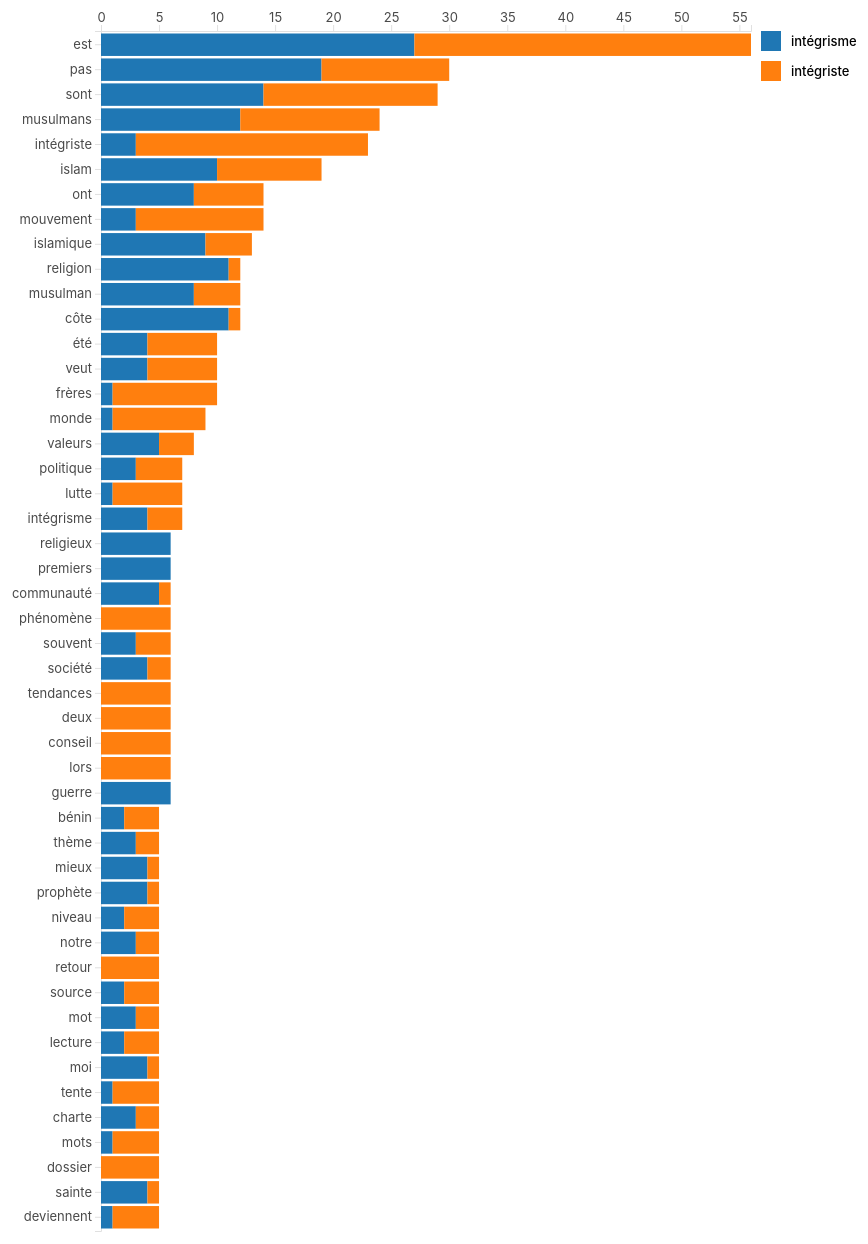
D3 v7 page, settled after 480 driven frames (8 s of simulated time); the page loaded 1 data file(s).


        class AssociationVisualization {
            constructor() {
                this.margin = {top: 30, right: 200, bottom: 30, left: 150};
                this.width = 1000 - this.margin.left - this.margin.right;
                this.height = 1200 - this.margin.top - this.margin.bottom;
                this.barHeight = 20;
                this.barPadding = 5;
            }

            async initialize() {
                // Load data
                const data = await d3.json('data/integrisme_associations.json');
                this.createVisualization(data);
            }

            createVisualization(data) {
                // Sort data by total associations
                data.sort((a, b) => b.total_associations - a.total_associations);

                // Calculate required height based on data length
                const totalHeight = data.length * (this.barHeight + this.barPadding) + this.margin.top + this.margin.bottom;

                // Create SVG with dynamic height
                const svg = d3.select('#visualization')
                    .append('svg')
                    .attr('width', this.width + this.margin.left + this.margin.right)
                    .attr('height', totalHeight)
                    .append('g')
                    .attr('transform', `translate(${this.margin.left},${this.margin.top})`);

                // Create scales
                const x = d3.scaleLinear()
                    .domain([0, d3.max(data, d => d.total_associations)])
                    .range([0, this.width]);

                // Update y scale range to use total height
                const y = d3.scaleBand()
                    .domain(data.map(d => d.word))
                    .range([0, data.length * (this.barHeight + this.barPadding)])
                    .padding(0.1);

                // Add axes
                svg.append('g')
                    .attr('class', 'x axis')
                    .call(d3.axisTop(x));

                svg.append('g')
                    .attr('class', 'y axis')
                    .call(d3.axisLeft(y));

                // Create tooltip
                const tooltip = d3.select('body').append('div')
                    .attr('class', 'tooltip')
                    .style('opacity', 0);

                // Create bar groups
                const barGroups = svg.selectAll('.bar-group')
                    .data(data)
                    .enter()
                    .append('g')
                    .attr('class', 'bar-group')
                    .attr('transform', d => `translate(0,${y(d.word)})`);

                // Add bars for integrism
                barGroups.append('rect')
                    .attr('class', 'bar-integrisme')
                    .attr('x', 0)
                    .attr('y', 0)
                    .attr('width', d => x(d.with_integrisme))
                    .attr('height', y.bandwidth())
                    .on('mouseover', (event, d) => {
                        tooltip.transition()
                            .duration(200)
                            .style('opacity', .9);
                        tooltip.html(`"intégrisme": ${d.with_integrisme}`)
                            .style('left', (event.pageX + 10) + 'px')
                            .style('top', (event.pageY - 28) + 'px');
                    })
                    .on('mouseout', () => {
                        tooltip.transition()
                            .duration(500)
                            .style('opacity', 0);
                    });

                // Add bars for integrist
                barGroups.append('rect')
                    .attr('class', 'bar-integriste')
                    .attr('x', d => x(d.with_integrisme))
                    .attr('y', 0)
                    .attr('width', d => x(d.with_integriste))
                    .attr('height', y.bandwidth())
                    .on('mouseover', (event, d) => {
                        tooltip.transition()
                            .duration(200)
                            .style('opacity', .9);
                        tooltip.html(`"intégriste": ${d.with_integriste}`)
                            .style('left', (event.pageX + 10) + 'px')
                            .style('top', (event.pageY - 28) + 'px');
                    })
                    .on('mouseout', () => {
                        tooltip.transition()
                            .duration(500)
                            .style('opacity', 0);
                    });

                // Add legend
                const legend = svg.append('g')
                    .attr('class', 'legend')
                    .attr('transform', `translate(${this.width + 10}, 0)`);

                legend.append('rect')
                    .attr('class', 'bar-integrisme')
                    .attr('x', 0)
                    .attr('y', 0)
                    .attr('width', 20)
                    .attr('height', 20);

                legend.append('text')
                    .attr('x', 30)
                    .attr('y', 15)
                    .text('intégrisme');

                legend.append('rect')
                    .attr('class', 'bar-integriste')
                    .attr('x', 0)
                    .attr('y', 30)
                    .attr('width', 20)
                    .attr('height', 20);

                legend.append('text')
                    .attr('x', 30)
                    .attr('y', 45)
                    .text('intégriste');
            }
        }

        // Initialize visualization
        const visualization = new AssociationVisualization();
        visualization.initialize();
    

### data: data/integrisme_associations.json
[
 {
  "word": "est",
  "total_associations": 56,
  "with_integrisme": 27,
  "with_integriste": 29
 },
 {
  "word": "pas",
  "total_associations": 30,
  "with_integrisme": 19,
  "with_integriste": 11
 },
 {
  "word": "sont",
  "total_associations": 29,
  "with_integrisme": 14,
  "with_integriste": 15
 },
 {
  "word": "musulmans",
  "total_associations": 24,
  "with_integrisme": 12,
  "with_integriste": 12
 },
 {
  "word": "intégriste",
  "total_associations": 23,
  "with_integrisme": 3,
  "with_integriste": 20
 },
 {
  "word": "islam",
  "total_associations": 19,
  "with_integrisme": 10,
  "with_integriste": 9
 },
 {
  "word": "ont",
  "total_associations": 14,
  "with_integrisme": 8,
  "with_integriste": 6
 },
 {
  "word": "mouvement",
  "total_associations": 14,
  "with_integrisme": 3,
  "with_integriste": 11
 },
 "... 40 more items"
]